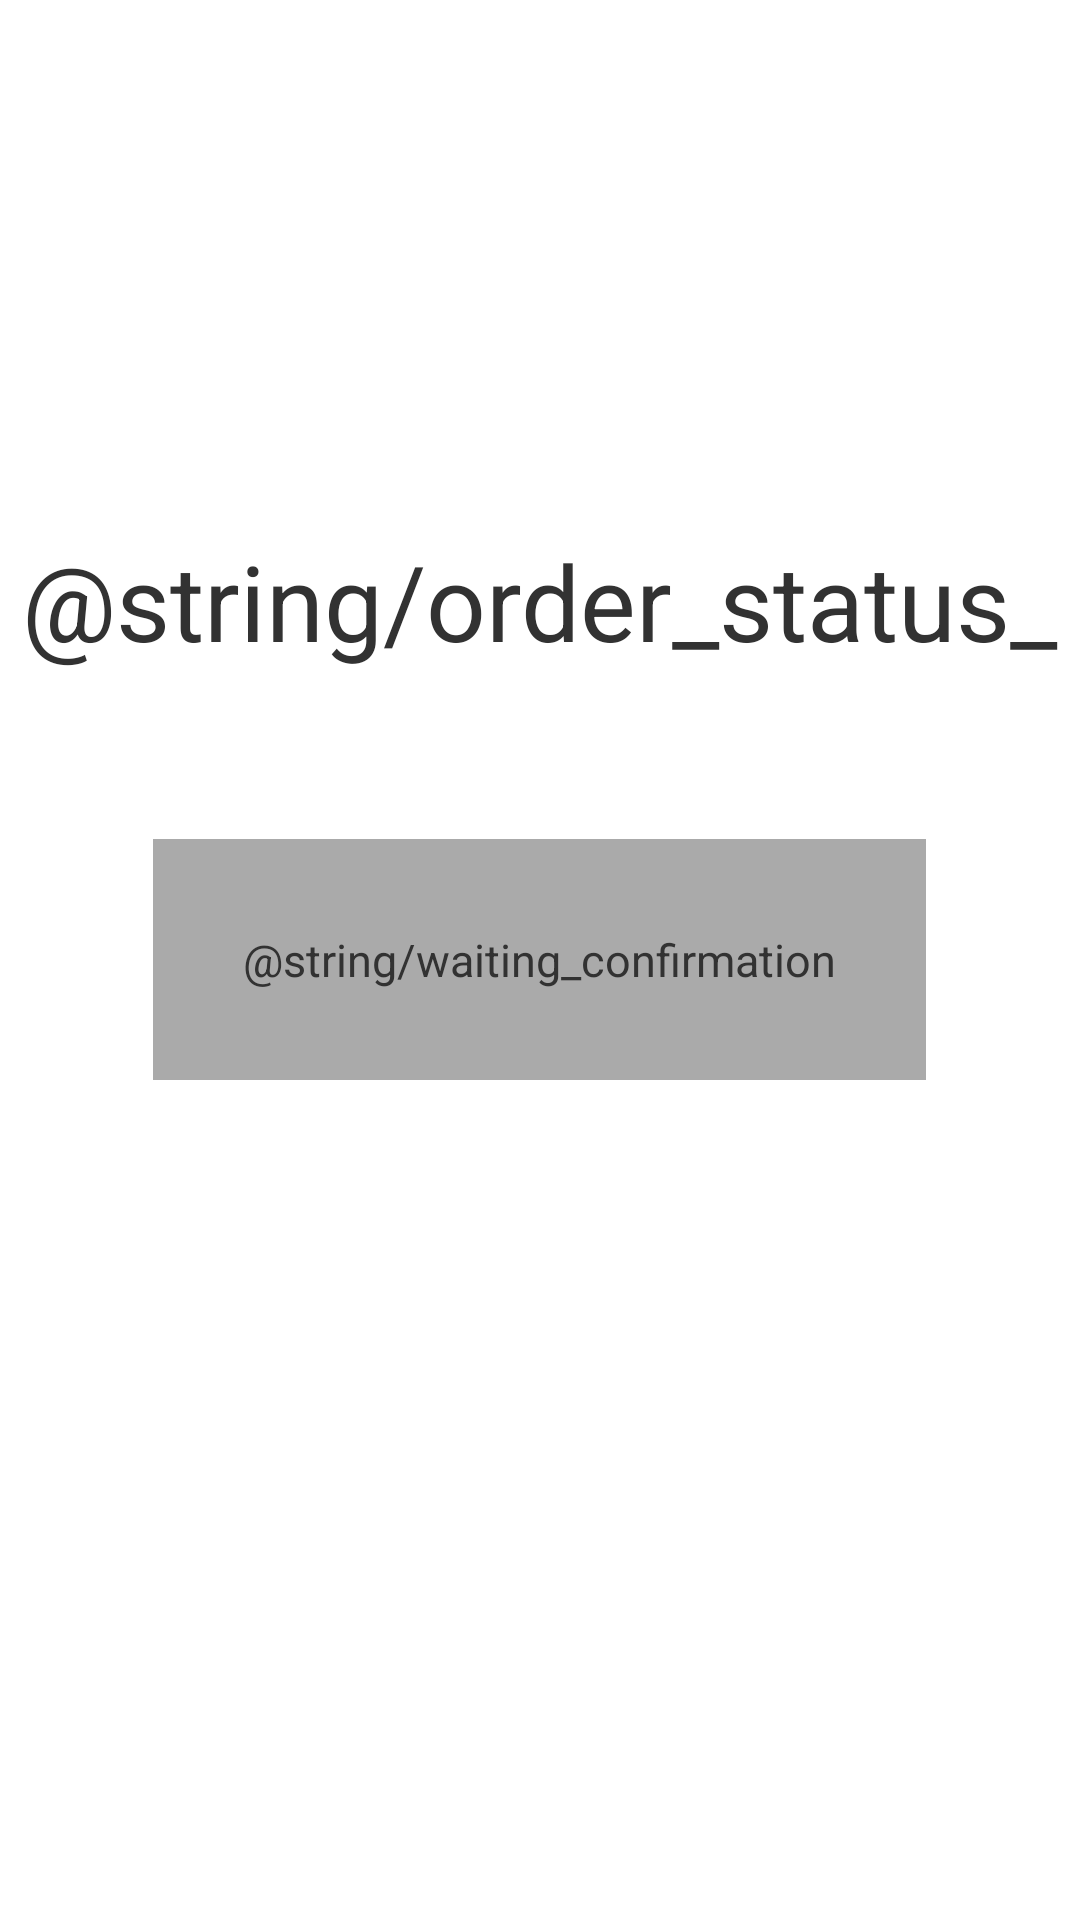

This screen was rendered from an Android layout file. Write that file and the resources it references.
<!-- AndroidManifest.xml: application theme AppTheme -->
<!-- res/layout/activity_order_state.xml -->
<ScrollView xmlns:android="http://schemas.android.com/apk/res/android"
    xmlns:tools="http://schemas.android.com/tools"
    android:layout_width="fill_parent"
    android:layout_height="fill_parent"
    android:fillViewport="true"
    android:orientation="vertical" >

    <RelativeLayout
        android:layout_width="match_parent"
        android:layout_height="wrap_content"
        tools:context=".LoginActivity" >

        <LinearLayout
            android:id="@+id/linearLayout1"
            android:layout_width="wrap_content"
            android:layout_height="wrap_content"
            android:layout_centerHorizontal="true"
            android:layout_centerVertical="true"
            android:background="@android:color/darker_gray" >

            <TextView
                android:id="@+id/tvOrderStatus"
                android:layout_width="wrap_content"
                android:layout_height="wrap_content"
                android:layout_gravity="center_horizontal"
                android:padding="30dp"
                android:text="@string/waiting_confirmation"
                android:textSize="15sp" />
        </LinearLayout>

        <TextView
            android:id="@+id/tvOrderStatusText"
            android:layout_width="wrap_content"
            android:layout_height="wrap_content"
            android:layout_above="@+id/linearLayout1"
            android:layout_centerHorizontal="true"
            android:layout_marginBottom="56dp"
            android:text="@string/order_status_"
            android:textSize="35sp" />
    </RelativeLayout>

</ScrollView>
<!-- resources referenced by this layout -->
<resources>
  <style name="AppTheme" parent="LightThemeSelector">
          
      </style>
  <style name="LightThemeSelector" parent="android:Theme.Light">
  	</style>
</resources>
